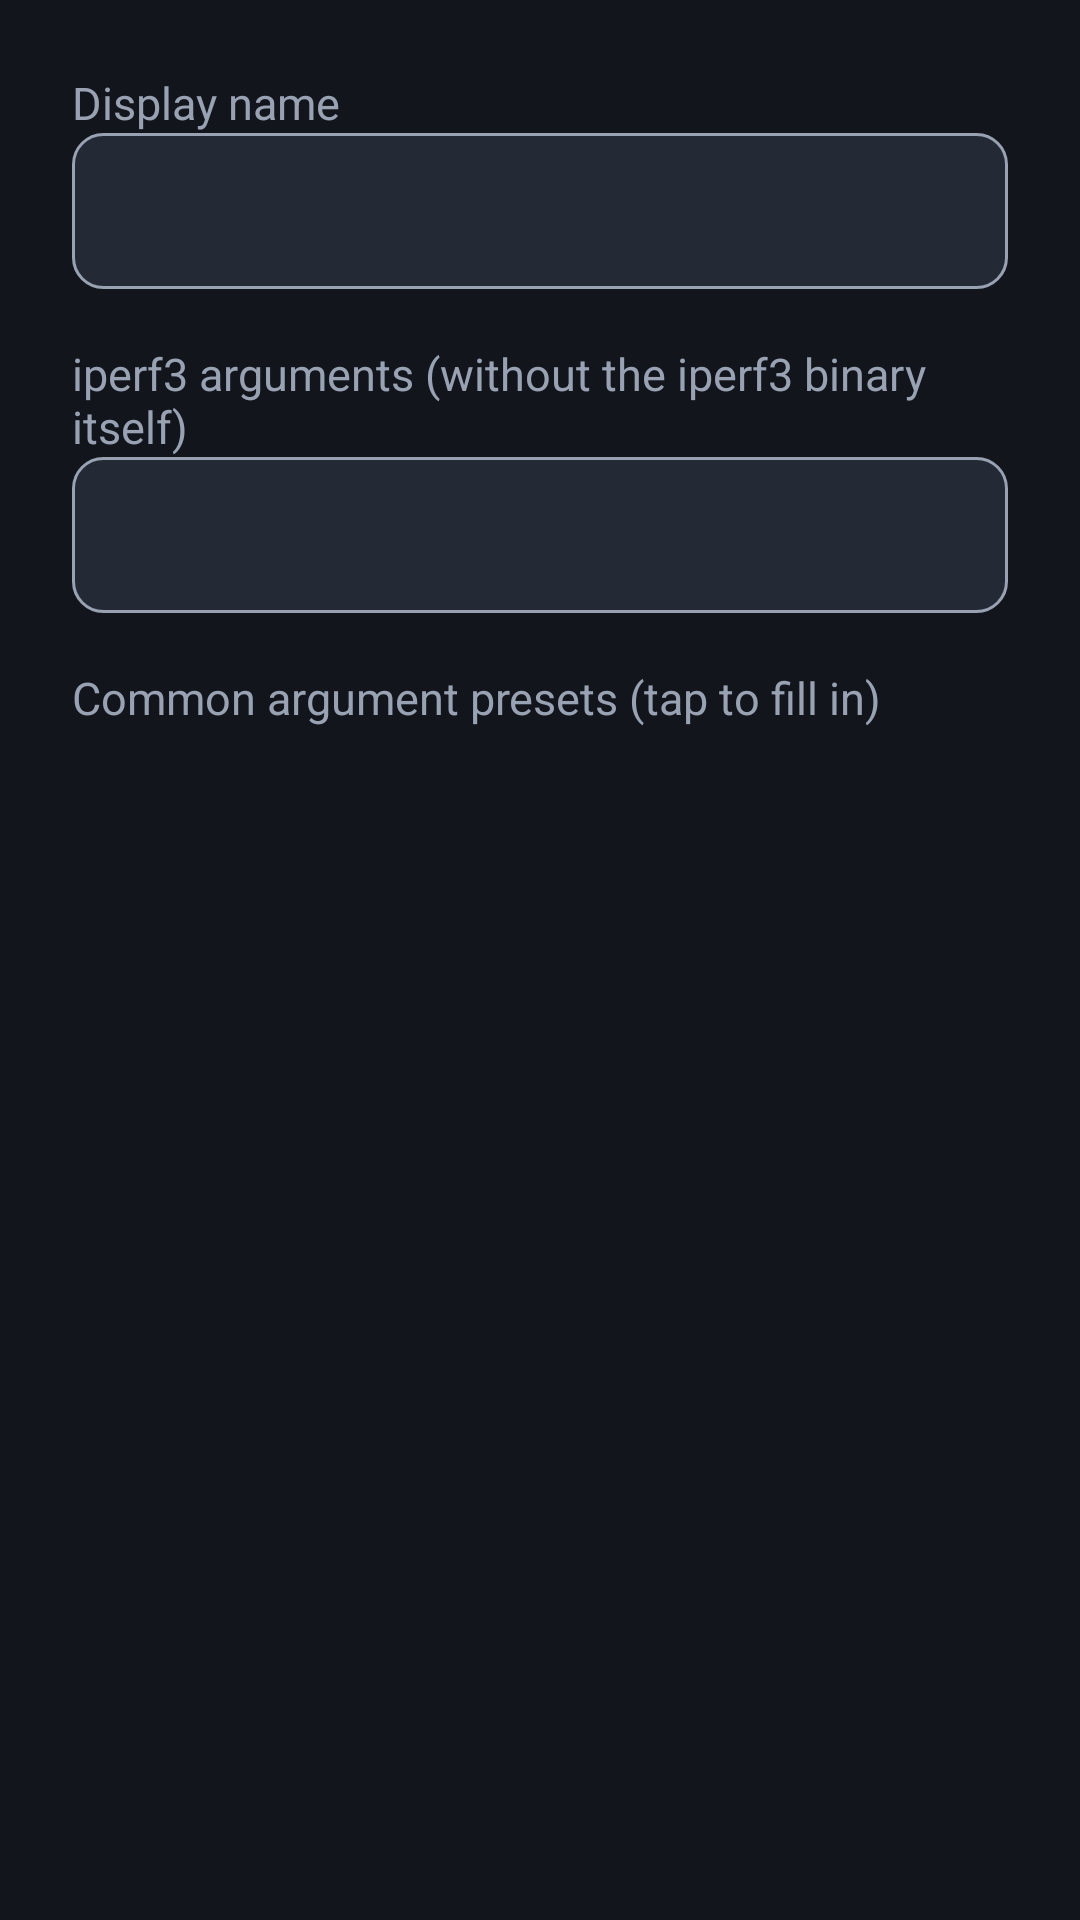

Here is an Android app screen rendered from its layout file. Give the layout XML and the strings, colors and styles it references.
<!-- AndroidManifest.xml: application theme Theme.IperfDroid -->
<!-- res/layout/dialog_edit_shortcut.xml -->
<?xml version="1.0" encoding="utf-8"?>
<LinearLayout xmlns:android="http://schemas.android.com/apk/res/android"
    android:layout_width="match_parent"
    android:layout_height="wrap_content"
    android:orientation="vertical"
    android:padding="24dp">

    <TextView
        android:layout_width="match_parent"
        android:layout_height="wrap_content"
        android:text="@string/dialog_label_name"
        android:textColor="@color/text_secondary"
        android:textSize="15sp" />

    <EditText
        android:id="@+id/etName"
        android:layout_width="match_parent"
        android:layout_height="52dp"
        android:background="@drawable/bg_input"
        android:inputType="text"
        android:paddingStart="16dp"
        android:paddingEnd="16dp"
        android:textColor="@color/text_primary"
        android:textColorHint="@color/text_secondary"
        android:textSize="18sp" />

    <TextView
        android:layout_width="match_parent"
        android:layout_height="wrap_content"
        android:layout_marginTop="18dp"
        android:text="@string/dialog_label_args"
        android:textColor="@color/text_secondary"
        android:textSize="15sp" />

    <EditText
        android:id="@+id/etArgs"
        android:layout_width="match_parent"
        android:layout_height="52dp"
        android:background="@drawable/bg_input"
        android:inputType="text"
        android:paddingStart="16dp"
        android:paddingEnd="16dp"
        android:textColor="@color/text_primary"
        android:textColorHint="@color/text_secondary"
        android:textSize="18sp" />

    <TextView
        android:layout_width="match_parent"
        android:layout_height="wrap_content"
        android:layout_marginTop="18dp"
        android:text="@string/dialog_label_preset"
        android:textColor="@color/text_secondary"
        android:textSize="15sp" />

    <androidx.recyclerview.widget.RecyclerView
        android:id="@+id/recyclerPreset"
        android:layout_width="match_parent"
        android:layout_height="160dp"
        android:layout_marginTop="8dp" />

</LinearLayout>
<!-- resources referenced by this layout -->
<resources>
  <color name="text_primary">#FFF2F5FA</color>
  <color name="text_secondary">#FF98A2B3</color>
  <!-- drawable bg_input (drawable) -->
  <?xml version="1.0" encoding="utf-8"?>
  <shape xmlns:android="http://schemas.android.com/apk/res/android" android:shape="rectangle">
      <solid android:color="@color/bg_input" />
      <corners android:radius="10dp" />
      <stroke android:width="1dp" android:color="@color/text_secondary" />
  </shape>
  <string name="dialog_label_args">iperf3 arguments (without the iperf3 binary itself)</string>
  <string name="dialog_label_name">Display name</string>
  <string name="dialog_label_preset">Common argument presets (tap to fill in)</string>
  <style name="Theme.IperfDroid" parent="Theme.AppCompat.NoActionBar">
          <item name="android:windowBackground">@color/bg_dark</item>
          <item name="android:colorBackground">@color/bg_dark</item>
          <item name="android:textColorPrimary">@color/text_primary</item>
      </style>
  <color name="bg_input">#FF232A35</color>
  <color name="bg_dark">#FF12151B</color>
</resources>
